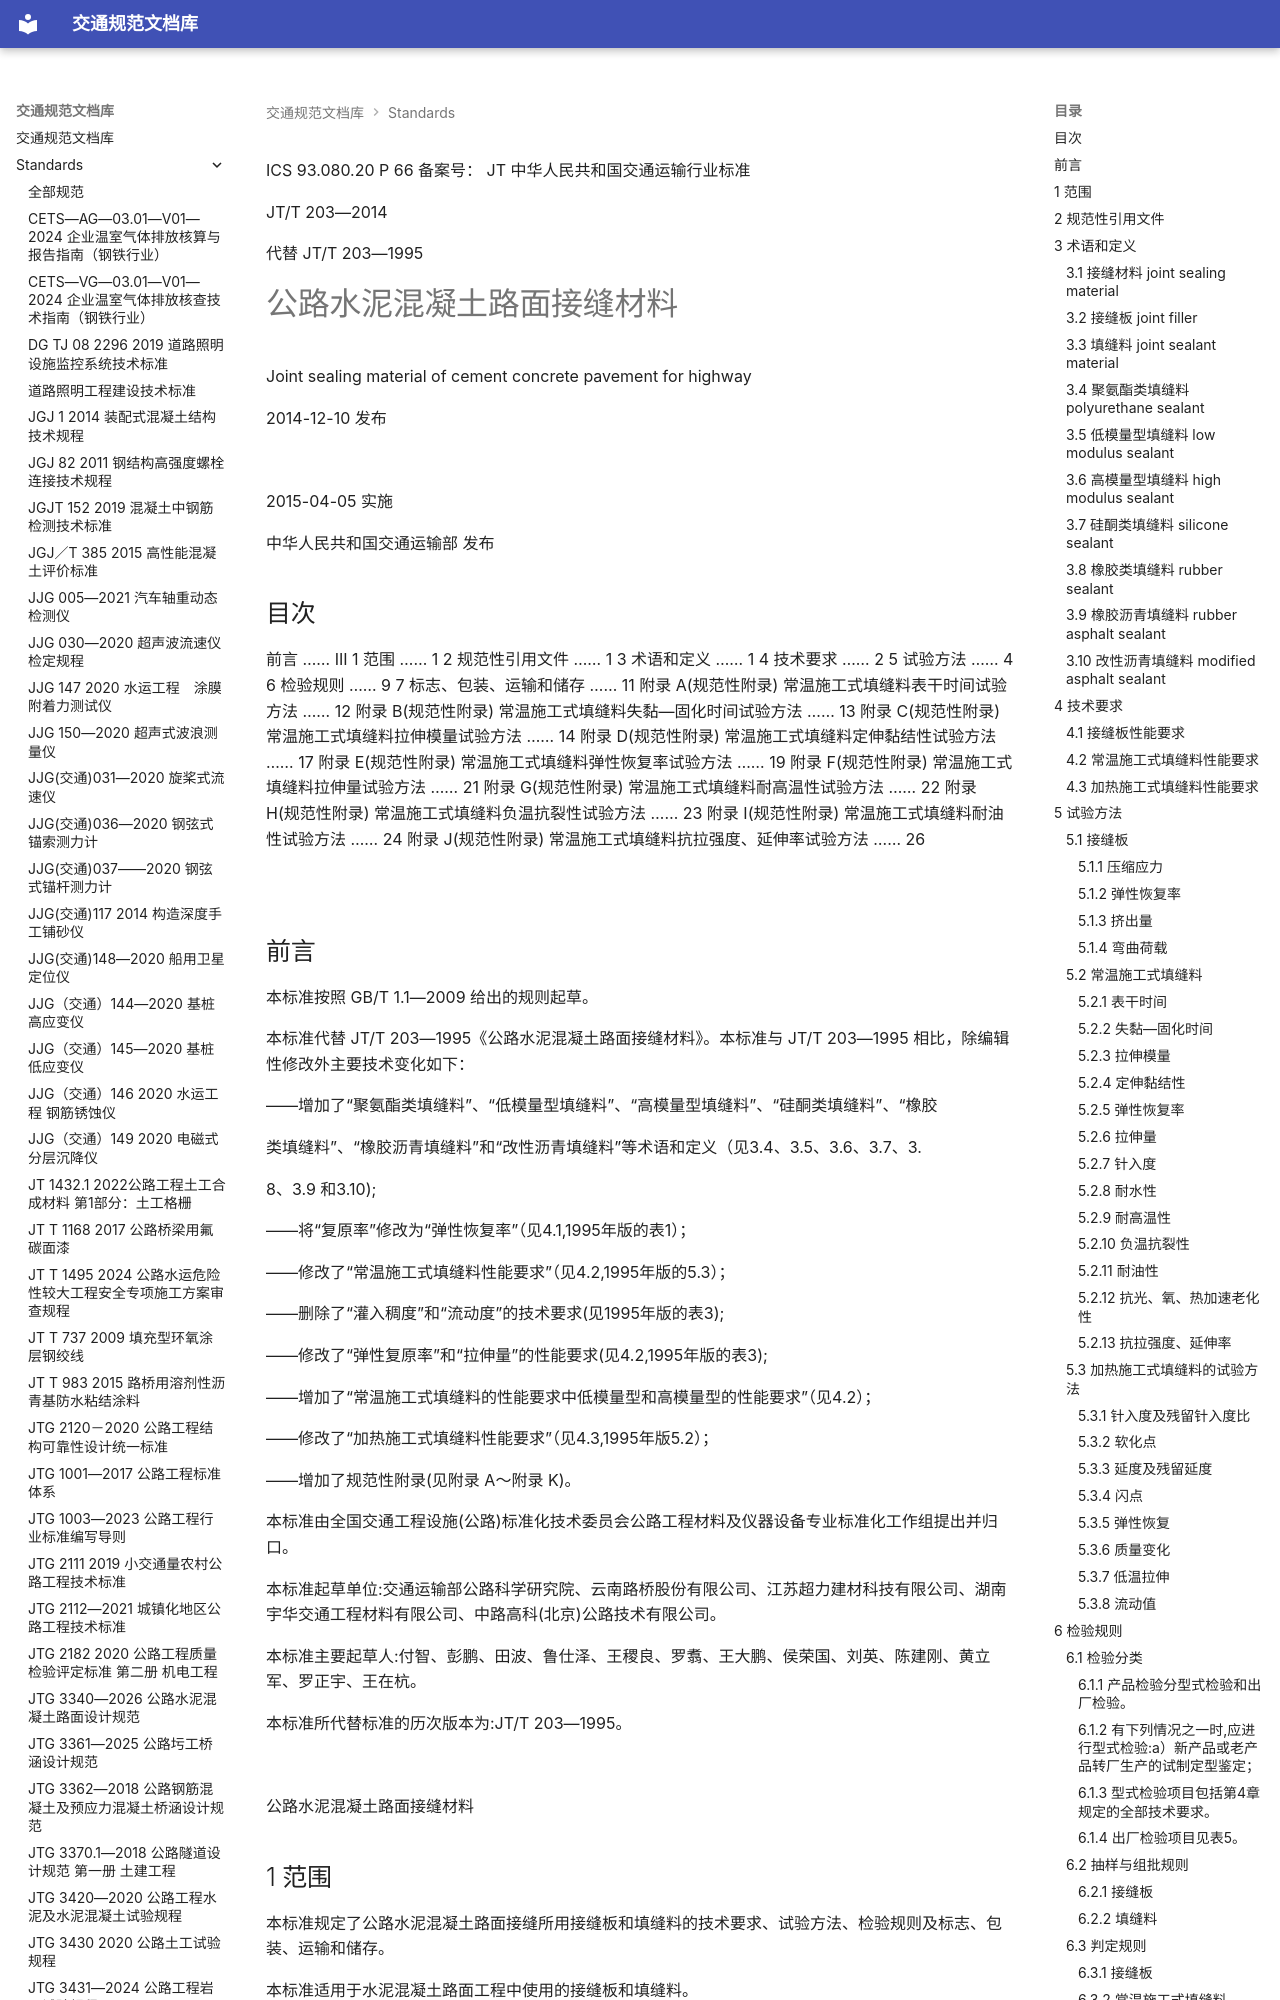

repository: 13lu14/standards-site- · page: standards/JTT 203-2014 公路水泥混凝土路面接缝材料/index.html · generator: mkdocs

ICS 93.080.20
P 66
备案号：
JT
 中华人民共和国交通运输行业标准

JT/T 203—2014

代替 JT/T 203—1995

# 公路水泥混凝土路面接缝材料

 Joint sealing material of cement concrete pavement for highway

2014-12-10 发布

![](<images/JTT%20203-2014%20%E5%85%AC%E8%B7%AF%E6%B0%B4%E6%B3%A5%E6%B7%B7%E5%87%9D%E5%9C%9F%E8%B7%AF%E9%9D%A2%E6%8E%A5%E7%BC%9D%E6%9D%90%E6%96%99.assets/5840357d7e609e4b79c70cb5461833af6c5b6bd91a9e5cb5d7e1f59d65d2a2c9.jpg>)

2015-04-05 实施

 中华人民共和国交通运输部 发布

<!-- 封面 -->

## 目次

前言 …… III
1 范围 …… 1
2 规范性引用文件 …… 1
3 术语和定义 …… 1
4 技术要求 …… 2
5 试验方法 …… 4
6 检验规则 …… 9
7 标志、包装、运输和储存 …… 11
附录 A(规范性附录) 常温施工式填缝料表干时间试验方法 …… 12
附录 B(规范性附录) 常温施工式填缝料失黏—固化时间试验方法 …… 13
附录 C(规范性附录) 常温施工式填缝料拉伸模量试验方法 …… 14
附录 D(规范性附录) 常温施工式填缝料定伸黏结性试验方法 …… 17
附录 E(规范性附录) 常温施工式填缝料弹性恢复率试验方法 …… 19
附录 F(规范性附录) 常温施工式填缝料拉伸量试验方法 …… 21
附录 G(规范性附录) 常温施工式填缝料耐高温性试验方法 …… 22
附录 H(规范性附录) 常温施工式填缝料负温抗裂性试验方法 …… 23
附录 I(规范性附录) 常温施工式填缝料耐油性试验方法 …… 24
附录 J(规范性附录) 常温施工式填缝料抗拉强度、延伸率试验方法 …… 26

![](<images/JTT%20203-2014%20%E5%85%AC%E8%B7%AF%E6%B0%B4%E6%B3%A5%E6%B7%B7%E5%87%9D%E5%9C%9F%E8%B7%AF%E9%9D%A2%E6%8E%A5%E7%BC%9D%E6%9D%90%E6%96%99.assets/250732f2eb47642e0b426e99558a5afabdf31f1b26343774e79ff5fe2f93fd53.jpg>)

<!-- 第 I 页 -->

## 前言

本标准按照 GB/T 1.1—2009 给出的规则起草。

本标准代替 JT/T 203—1995《公路水泥混凝土路面接缝材料》。本标准与 JT/T 203—1995 相比，除编辑性修改外主要技术变化如下：

——增加了“聚氨酯类填缝料”、“低模量型填缝料”、“高模量型填缝料”、“硅酮类填缝料”、“橡胶

类填缝料”、“橡胶沥青填缝料”和“改性沥青填缝料”等术语和定义（见3.4、3.5、3.6、3.7、3.

8、3.9 和3.10);

——将“复原率”修改为“弹性恢复率”（见4.1,1995年版的表1）；

——修改了“常温施工式填缝料性能要求”（见4.2,1995年版的5.3）；

——删除了“灌入稠度”和“流动度”的技术要求(见1995年版的表3);

——修改了“弹性复原率”和“拉伸量”的性能要求(见4.2,1995年版的表3);

——增加了“常温施工式填缝料的性能要求中低模量型和高模量型的性能要求”（见4.2）；

——修改了“加热施工式填缝料性能要求”（见4.3,1995年版5.2）；

——增加了规范性附录(见附录 A～附录 K)。

本标准由全国交通工程设施(公路)标准化技术委员会公路工程材料及仪器设备专业标准化工作组提出并归口。

本标准起草单位:交通运输部公路科学研究院、云南路桥股份有限公司、江苏超力建材科技有限公司、湖南宇华交通工程材料有限公司、中路高科(北京)公路技术有限公司。

本标准主要起草人:付智、彭鹏、田波、鲁仕泽、王稷良、罗翥、王大鹏、侯荣国、刘英、陈建刚、黄立军、罗正宇、王在杭。

本标准所代替标准的历次版本为:JT/T 203—1995。

![](<images/JTT%20203-2014%20%E5%85%AC%E8%B7%AF%E6%B0%B4%E6%B3%A5%E6%B7%B7%E5%87%9D%E5%9C%9F%E8%B7%AF%E9%9D%A2%E6%8E%A5%E7%BC%9D%E6%9D%90%E6%96%99.assets/a53280208dc6e2edf8db6b5208a55bff44c4c3ab86bda0c1cbf39e0025037d9b.jpg>)

<!-- 第 III 页 -->

 公路水泥混凝土路面接缝材料

## 1 范围

本标准规定了公路水泥混凝土路面接缝所用接缝板和填缝料的技术要求、试验方法、检验规则及标志、包装、运输和储存。

本标准适用于水泥混凝土路面工程中使用的接缝板和填缝料。

## 2 规范性引用文件

下列文件对于本文件的应用是必不可少的。凡是注日期的引用文件，仅注日期的版本适用于本文件。凡是不注日期的引用文件，其最新版本(包括所有的修改单)适用于本文件。

GB/T 528 硫化橡胶或热塑性橡胶 拉伸应力应变性能的测定

GB/T 2520 冷轧电镀锡钢板及钢带

GB/T 9271 色漆和清漆 标准试板

GB/T 13477 建筑密封材料试验方法

GB/T 16422.2 塑料实验室光源暴露试验方法 第2部分:氙弧灯

GB/T 16777 建筑防水涂料试验方法

GB/T 18244 建筑防水材料老化试验方法

JT/T 740 路面橡胶沥青灌缝胶

JTG E20 公路工程沥青及沥青混合料试验规程

## 3 术语和定义

下列术语和定义适用于本文件。

### 3.1 接缝材料 joint sealing material

水泥混凝土路面接缝所用的接缝板和填缝料的统称。

### 3.2 接缝板 joint filler

为防止水泥混凝土路面板膨胀压屈,安装在胀缝或隔离缝中的可压缩定制板材。
